Labelled photos from "synthetic_demo", an image-classification folder in VaidehiDeore/AI-Medical-Image-Analysis. The possible labels are: normal, pneumonia.

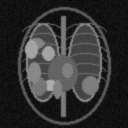
Label: pneumonia

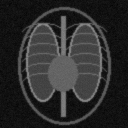
Label: normal

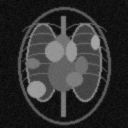
Label: pneumonia

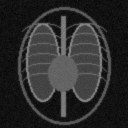
Label: normal

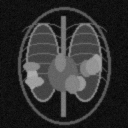
Label: pneumonia

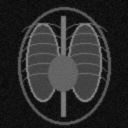
Label: normal
